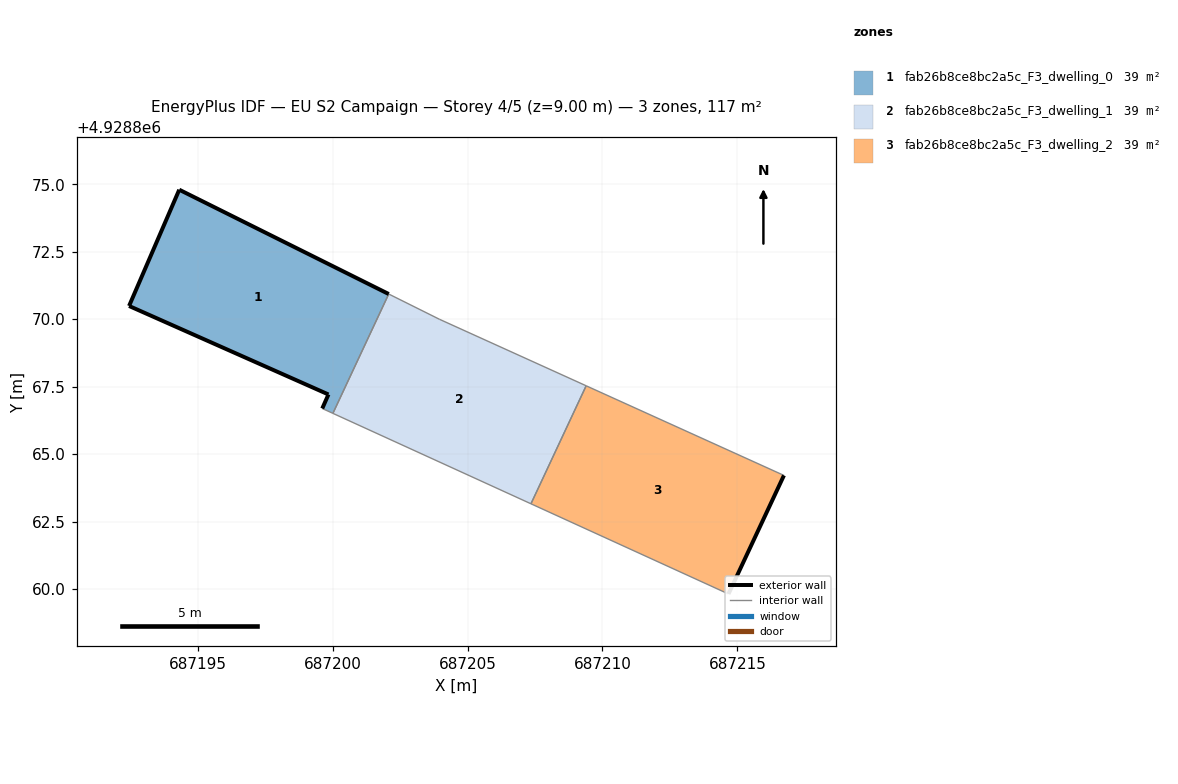
=== STOREY PLAN SPEC (per zone: floor XY polygon, exterior-wall plan segments, windows/doors) ===
zone 1: fab26b8ce8bc2a5c_F3_dwelling_0  (39.0 m²)
  floor: (687200.01, 4928866.51) (687202.08, 4928870.93) (687194.31, 4928874.80) (687192.45, 4928870.49) (687199.84, 4928867.21) (687199.61, 4928866.69)
  exterior wall: (687199.61, 4928866.69) – (687199.84, 4928867.21)  [0.6 m]
  exterior wall: (687199.84, 4928867.21) – (687192.45, 4928870.49)  [8.1 m]
  exterior wall: (687192.45, 4928870.49) – (687194.31, 4928874.80)  [4.7 m]
  exterior wall: (687194.31, 4928874.80) – (687202.08, 4928870.93)  [8.7 m]
  interior walls: 2
zone 2: fab26b8ce8bc2a5c_F3_dwelling_1  (39.0 m²)
  floor: (687207.35, 4928863.16) (687209.40, 4928867.53) (687203.95, 4928870.00) (687202.08, 4928870.93) (687200.01, 4928866.51)
  interior walls: 5
zone 3: fab26b8ce8bc2a5c_F3_dwelling_2  (39.0 m²)
  floor: (687214.67, 4928859.81) (687216.73, 4928864.21) (687209.40, 4928867.53) (687207.35, 4928863.16)
  exterior wall: (687216.73, 4928864.21) – (687214.67, 4928859.81)  [4.9 m]
  interior walls: 3

=== DERIVED (storey summary) ===
Building: EU S2 Campaign
Storey: 4 of 5  (floor level z = 9.00 m)
Storey gross floor area: 116.9 m²
Zones on this storey: 3
  - fab26b8ce8bc2a5c_F3_dwelling_0: floor 39.0 m²; exterior wall 22.0 m (66.1 m²); WWR 0.0%
  - fab26b8ce8bc2a5c_F3_dwelling_1: floor 39.0 m²
  - fab26b8ce8bc2a5c_F3_dwelling_2: floor 39.0 m²; exterior wall 4.9 m (14.6 m²); WWR 0.0%
Zone adjacency (shared interzone walls):
  - fab26b8ce8bc2a5c_F3_dwelling_0 ↔ fab26b8ce8bc2a5c_F3_dwelling_1
  - fab26b8ce8bc2a5c_F3_dwelling_1 ↔ fab26b8ce8bc2a5c_F3_dwelling_2